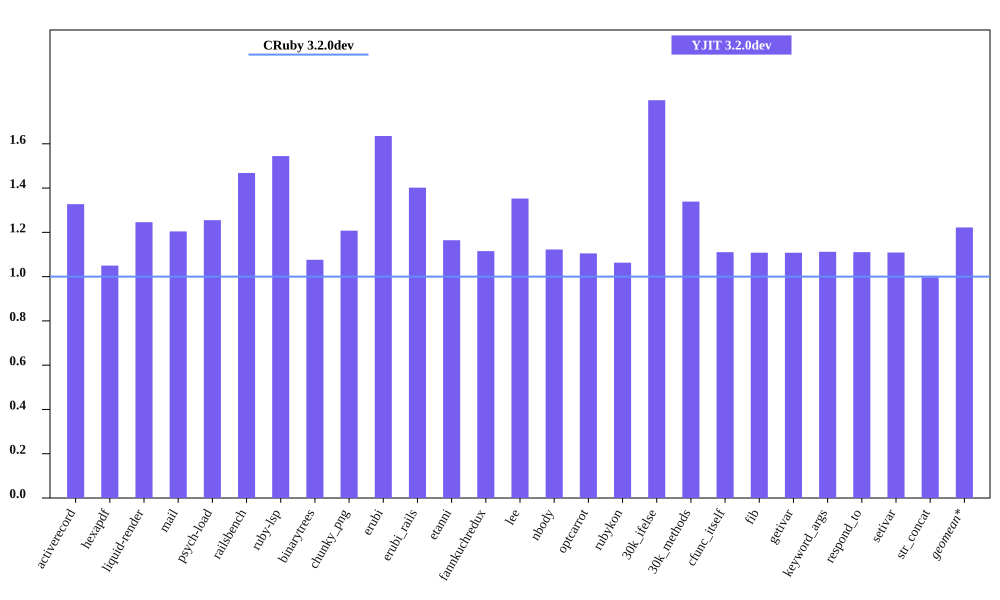

The file beside this chart, header and first rows:
bench, CRuby 3.2.0dev mem (MiB), YJIT 3.2.0dev mem (MiB), Inline Code, Outlined Code, YJIT Mem overhead
activerecord, 55.84, 74.12, 3, 3
hexapdf, 258.7, 271.6, 2, 2
liquid-render, 22.44, 27.95, 1, 1
mail, 42.27, 50.9, 2, 2
psych-load, 27.88, 34.98, 1, 1
railsbench, 94.72, 139.1, 6, 6
ruby-lsp, 86.58, 133.7, 6, 6
binarytrees, 22.79, 24.53, 1, 1
chunky_png, 35.12, 42.41, 1, 1
erubi, 59.75, 97.7, 1, 1
erubi_rails, 92.98, 130.3, 5, 5
etanni, 90.53, 105.4, 1, 1
fannkuchredux, 16.89, 18.84, 1, 1
lee, 24.7, 33.41, 1, 1
nbody, 16.89, 18.96, 1, 1
optcarrot, 51.18, 56.55, 1, 1
rubykon, 47.65, 50.65, 1, 1
30k_ifelse, 58.05, 104.3, 6, 6
30k_methods, 49.95, 66.87, 2, 2
cfunc_itself, 16.91, 18.77, 1, 1
fib, 16.88, 18.7, 1, 1
getivar, 16.9, 18.73, 1, 1
keyword_args, 16.9, 18.8, 1, 1
respond_to, 16.91, 18.79, 1, 1
setivar, 16.91, 18.75, 1, 1
str_concat, 109.1, 108.7, 1, 1
